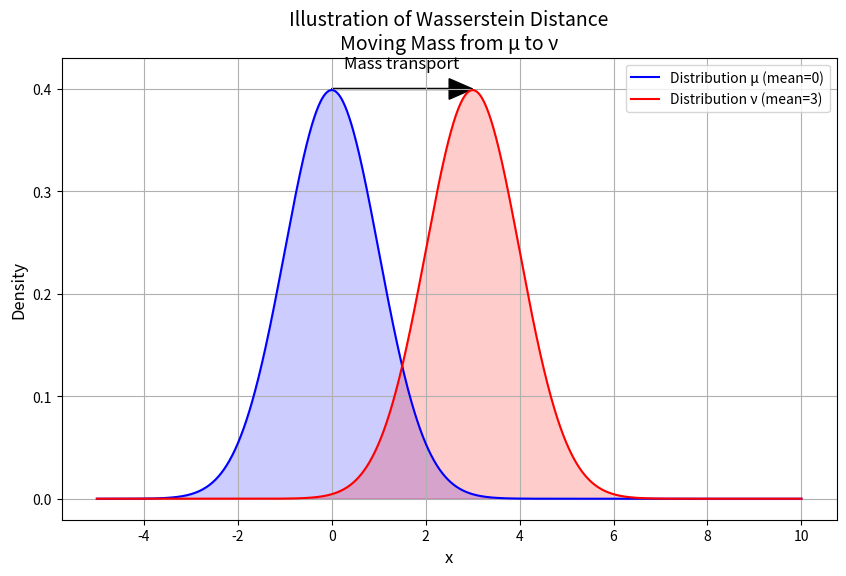

This figure's Python source:
import matplotlib.pyplot as plt
import numpy as np

# Define two Gaussian distributions
x = np.linspace(-5, 10, 1000)
mu1, sigma1 = 0, 1  # First Gaussian: mean=0, std=1
mu2, sigma2 = 3, 1  # Second Gaussian: mean=3, std=1

# Probability density functions
pdf1 = (1/(sigma1 * np.sqrt(2 * np.pi))) * np.exp(-0.5 * ((x - mu1)/sigma1)**2)
pdf2 = (1/(sigma2 * np.sqrt(2 * np.pi))) * np.exp(-0.5 * ((x - mu2)/sigma2)**2)

# Create the plot
plt.figure(figsize=(10, 6))
plt.plot(x, pdf1, 'b-', label='Distribution μ (mean=0)')
plt.plot(x, pdf2, 'r-', label='Distribution ν (mean=3)')
plt.fill_between(x, pdf1, alpha=0.2, color='blue')
plt.fill_between(x, pdf2, alpha=0.2, color='red')

# Add arrows to suggest mass transport
plt.arrow(0, 0.4, 3, 0, color='black', length_includes_head=True, head_width=0.02, head_length=0.5)
plt.text(1.5, 0.42, 'Mass transport', ha='center', fontsize=12)

# Plot settings
plt.title('Illustration of Wasserstein Distance\nMoving Mass from μ to ν', fontsize=14)
plt.xlabel('x', fontsize=12)
plt.ylabel('Density', fontsize=12)
plt.grid(True)
plt.legend()

# Save the plot
plt.savefig('./wasserstein_illustration.png')